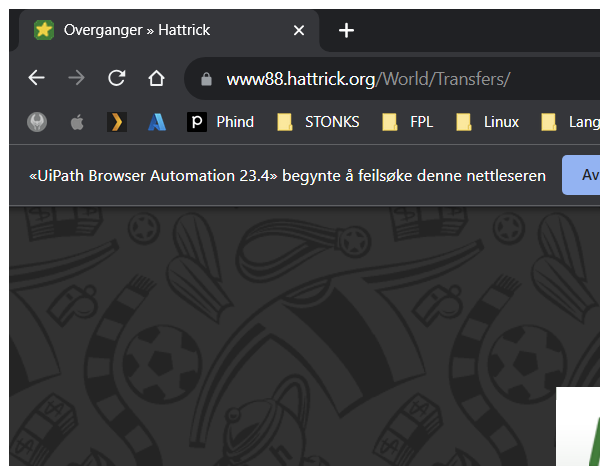
Task: Hattrick transfer checker
Workflow: Process

Step 1: Attach Browser 'chrome.exe Overganger' in window '*Hattrick*' (chrome.exe)
